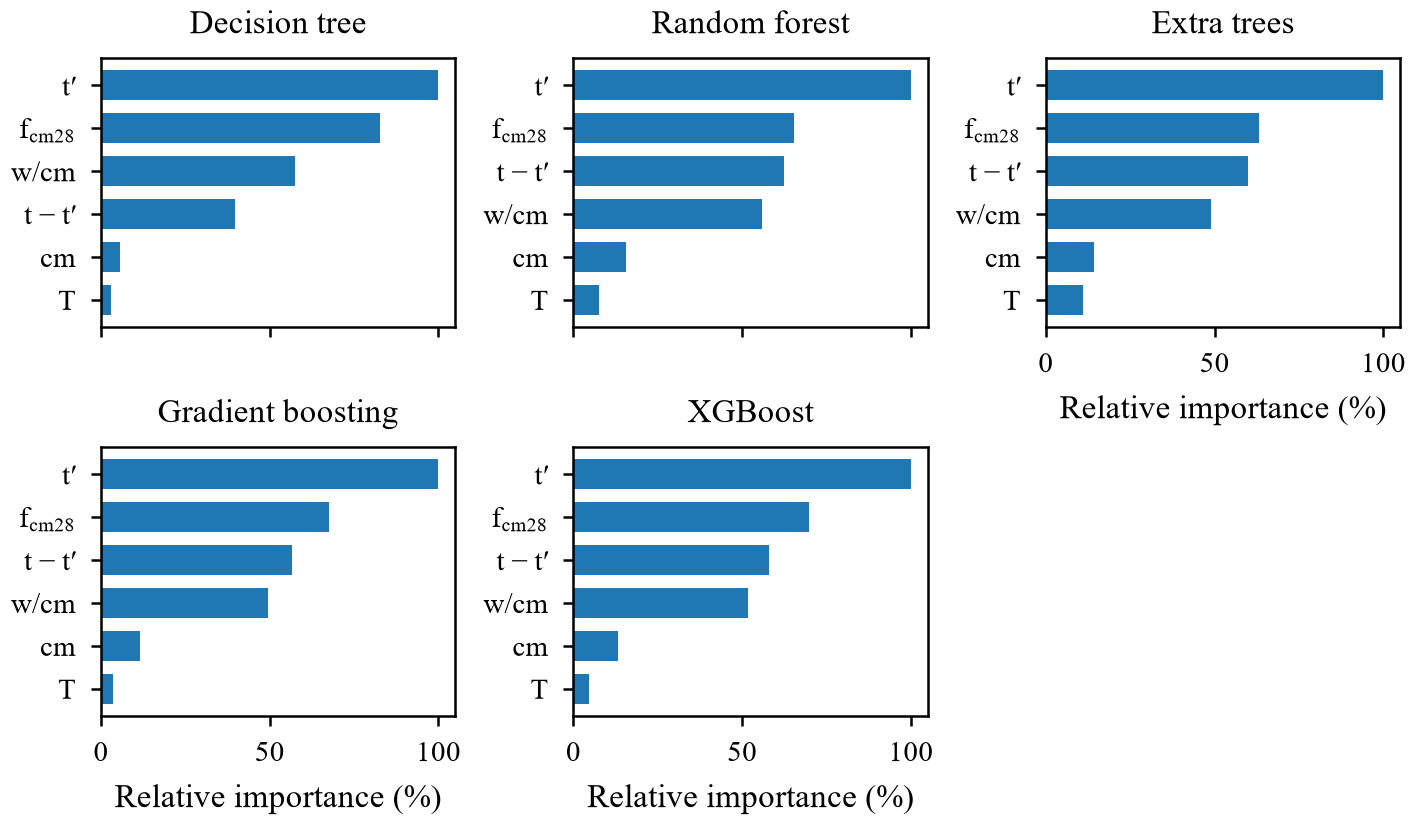

Data behind this chart, as committed beside it:
, DT, RF, ET, GB, XGB
w/cm, 57.4, 55.8, 48.9, 49.5, 51.6
cm, 5.6, 15.5, 14.3, 11.7, 13.2
fc28, 82.6, 65.3, 63.2, 67.7, 69.8
T, 2.9, 7.5, 11.0, 3.7, 4.6
t', 100.0, 100.0, 100.0, 100.0, 100.0
dt, 39.6, 62.5, 60.0, 56.6, 57.9
